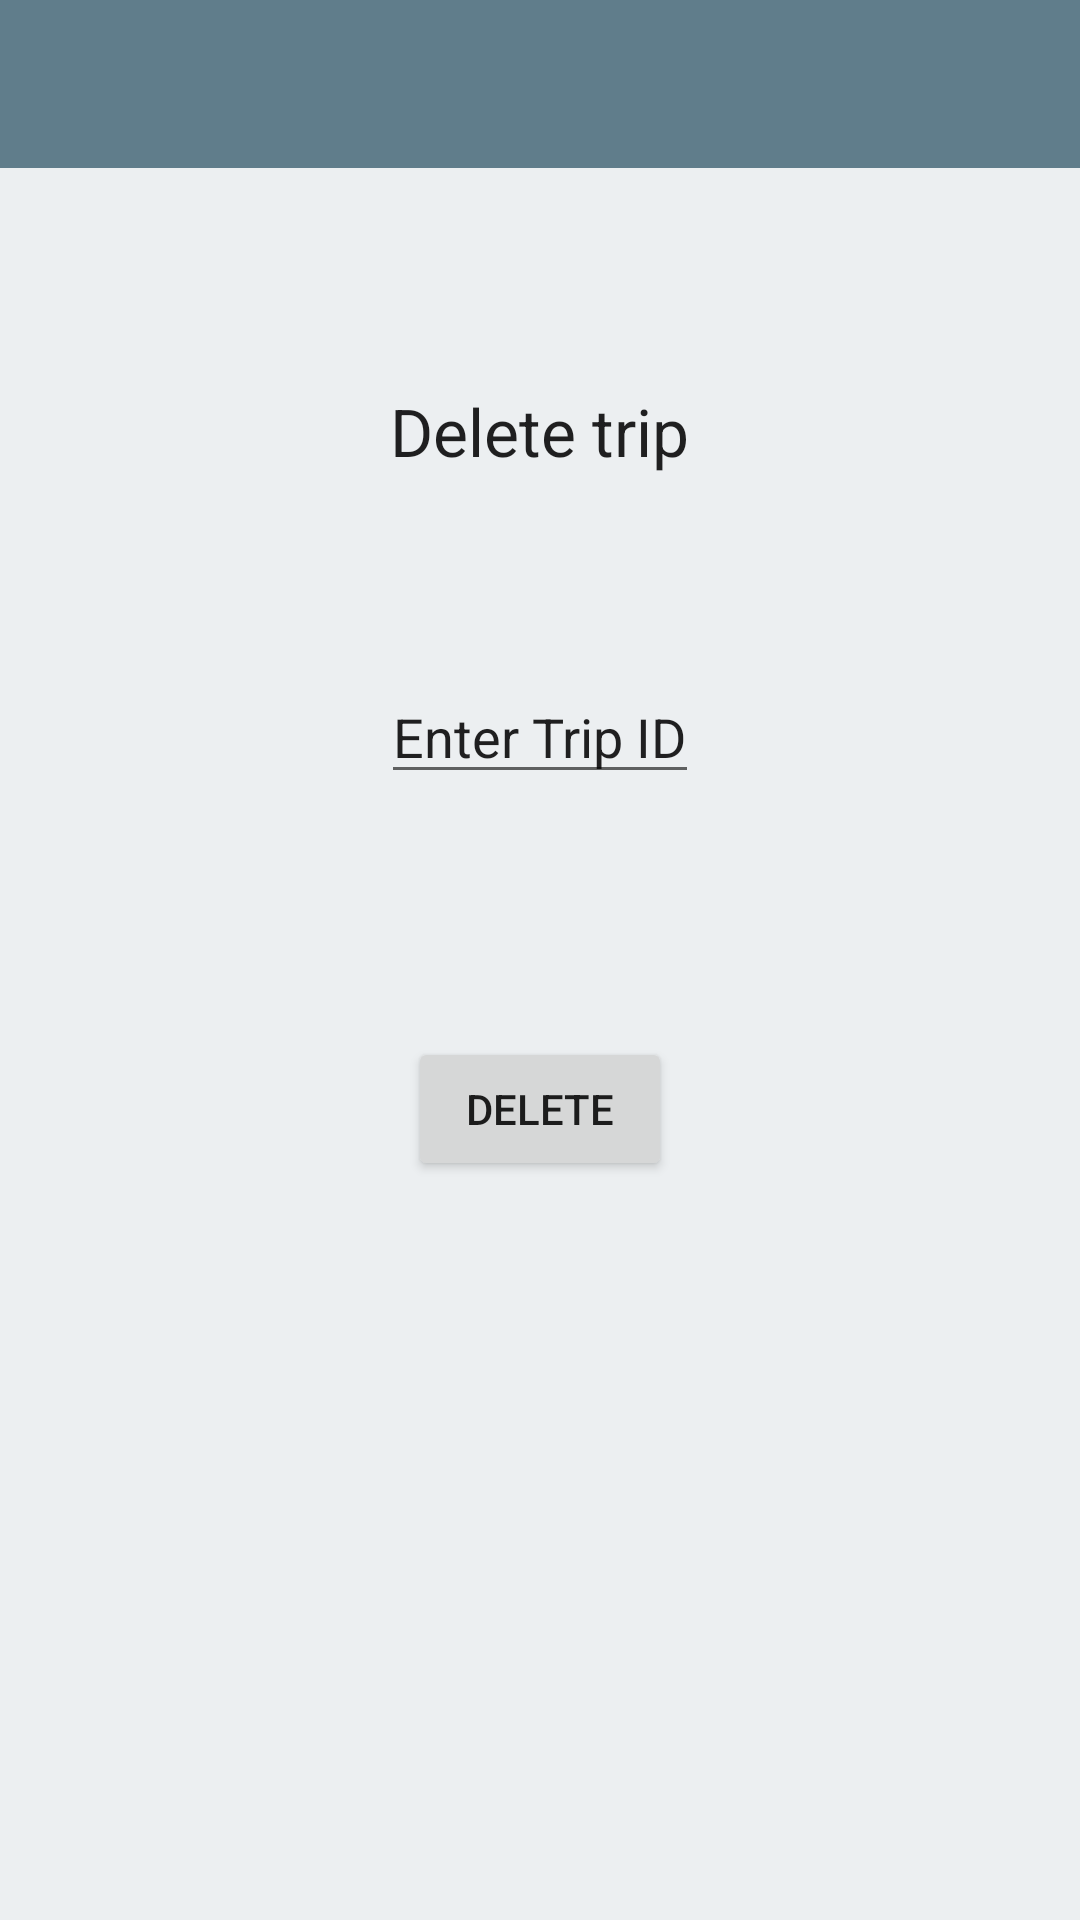

Produce the Android XML layout that renders to this screen, including the resource entries it uses.
<!-- AndroidManifest.xml: application theme AppTheme -->
<!-- res/layout/activity_delete.xml -->
<?xml version="1.0" encoding="utf-8"?>

<RelativeLayout xmlns:android="http://schemas.android.com/apk/res/android"
    xmlns:tools="http://schemas.android.com/tools"
    android:layout_width="match_parent"
    android:layout_height="match_parent"

    tools:context="com.gusain.expensemanagerapplication.DeleteActivity">
    <include
        android:id="@+id/app_bar1"
        layout="@layout/app_bar">

    </include>

    <TextView
        android:layout_width="wrap_content"
        android:layout_height="wrap_content"
        android:textAppearance="?android:attr/textAppearanceLarge"
        android:text="Delete trip"
        android:id="@+id/textView2"
        android:layout_below="@+id/app_bar1"
        android:layout_centerHorizontal="true"
        android:layout_marginTop="73dp" />

    <EditText
        android:layout_width="wrap_content"
        android:layout_height="wrap_content"
        android:id="@+id/editText8"
        android:layout_below="@+id/textView2"
        android:layout_centerHorizontal="true"
        android:layout_marginTop="65dp"
        android:text="Enter Trip ID" />

    <Button
        android:layout_width="wrap_content"
        android:layout_height="wrap_content"
        android:text="Delete"
        android:onClick="delete"
        android:id="@+id/button1"
        android:layout_centerHorizontal="true"
        android:layout_marginTop="81dp"
        android:layout_below="@+id/editText8" />

</RelativeLayout>
<!-- res/layout/app_bar.xml (included above) -->
<?xml version="1.0" encoding="utf-8"?>

<android.support.v7.widget.Toolbar xmlns:android="http://schemas.android.com/apk/res/android"
    android:layout_width="match_parent"
    android:layout_height="wrap_content"
    xmlns:app="http://schemas.android.com/apk/res-auto"
    android:background="@color/colorPrimary"
    app:theme="@style/AppToolbarTheme">


</android.support.v7.widget.Toolbar>
<!-- resources referenced by this layout -->
<resources>
  <color name="colorPrimary">#607d8b</color>
  <style name="AppToolbarTheme" parent="ThemeOverlay.AppCompat.Light">
      <item name="android:textColorPrimary">#000000</item>
      <item name="android:textColorSecondary">#263238</item>
  </style>
  <style name="AppTheme" parent="Theme.AppCompat.Light.NoActionBar">
          
          <item name="colorPrimary">@color/colorPrimary</item>
          <item name="colorPrimaryDark">@color/colorPrimaryDark</item>
          <item name="colorAccent">@color/colorAccent</item>
          <item name="android:colorBackground">@color/windowBackground</item>
      </style>
  <color name="colorPrimaryDark">#455a64</color>
  <color name="colorAccent">#00e676</color>
  <color name="windowBackground">#eceff1</color>
</resources>
